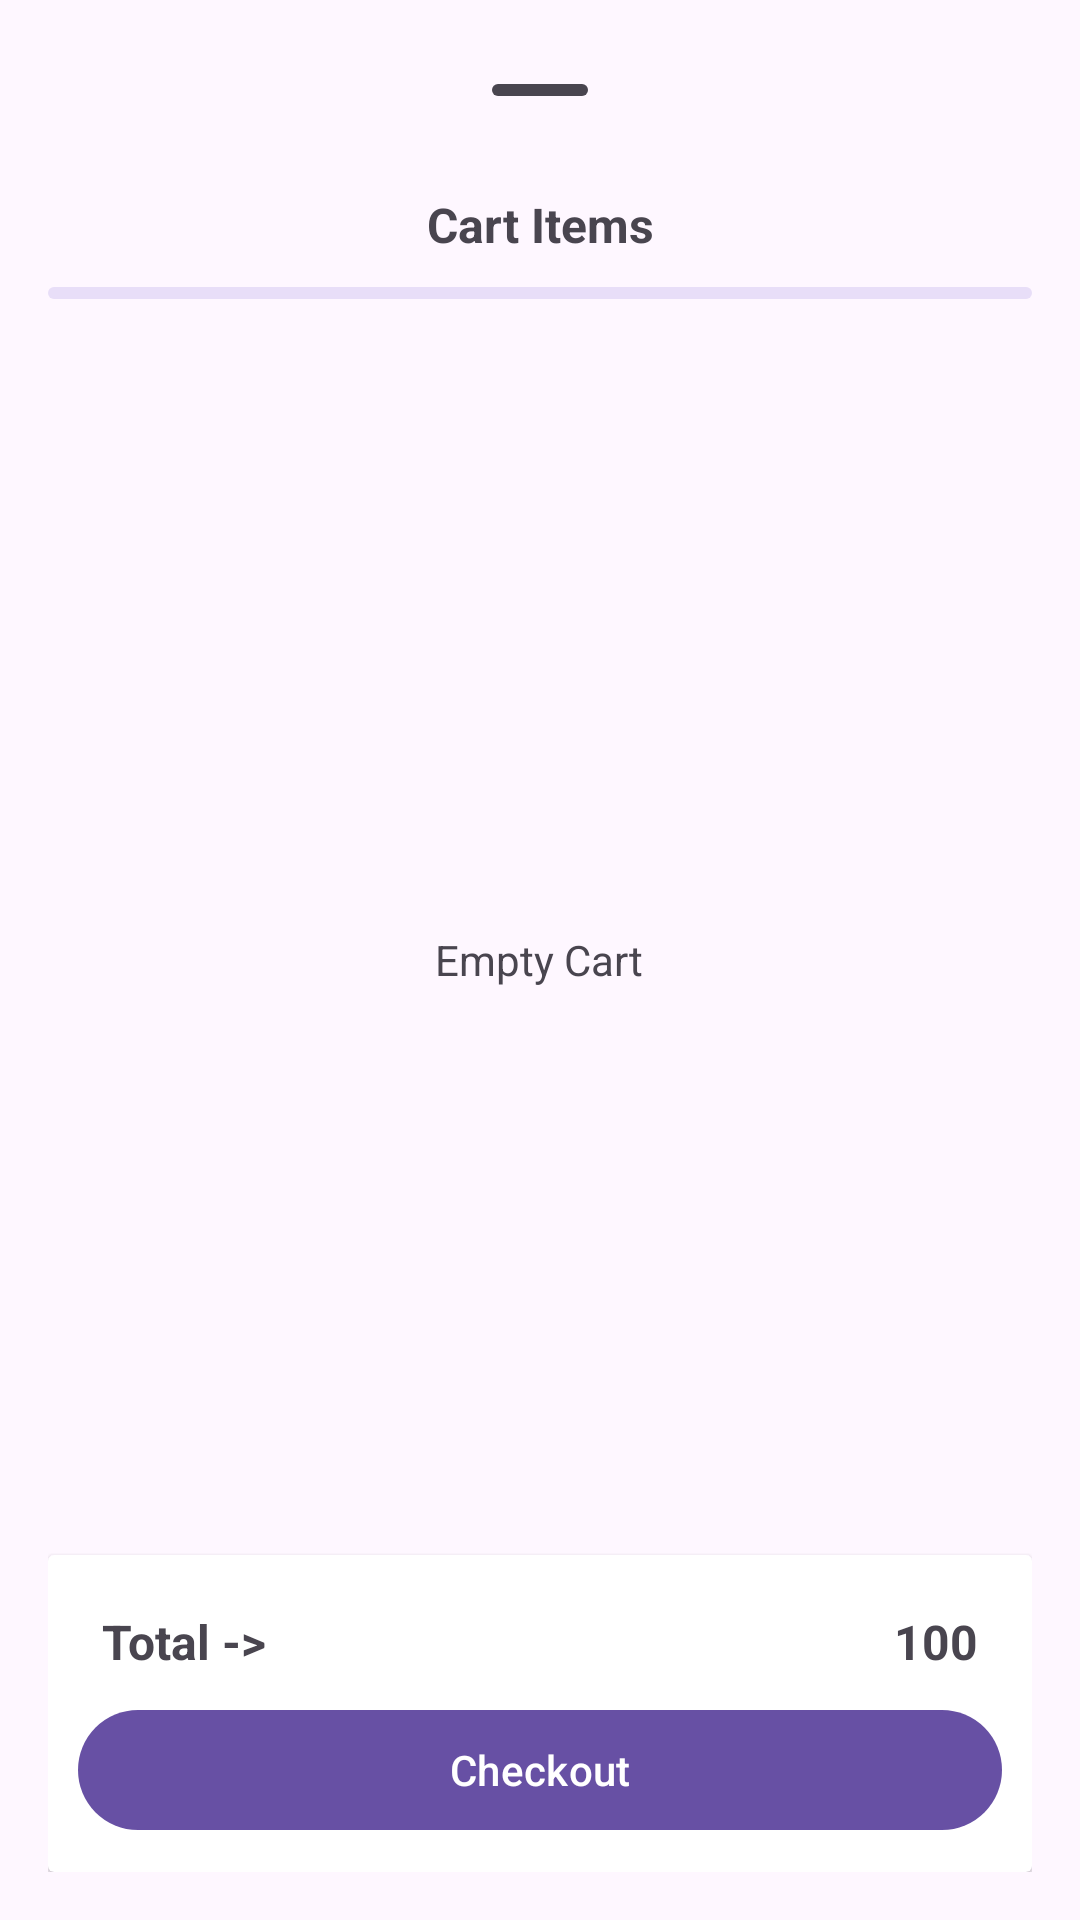

This screen was rendered from an Android layout file. Write that file and the resources it references.
<!-- AndroidManifest.xml: application theme Theme.ECommerce -->
<!-- res/layout/cart_bottom_sheet.xml -->
<?xml version="1.0" encoding="utf-8"?>
<RelativeLayout xmlns:android="http://schemas.android.com/apk/res/android"
	android:layout_width="match_parent"
	android:layout_height="match_parent"
	xmlns:app="http://schemas.android.com/apk/res-auto"
	android:orientation="vertical"
	android:fitsSystemWindows="true"
	android:padding="16dp"
	android:id="@+id/root">
	<com.google.android.material.bottomsheet.BottomSheetDragHandleView
		android:layout_width="match_parent"
		android:layout_height="wrap_content"
		android:id="@+id/handle"/>
	<com.google.android.material.textview.MaterialTextView
		android:layout_width="match_parent"
		android:layout_height="wrap_content"
		android:textAlignment="center"
		android:text="Cart Items"
		android:layout_below="@id/handle"
		android:textSize="16sp"
		android:textStyle="bold"
		android:id="@+id/header_title"/>
	<com.google.android.material.progressindicator.LinearProgressIndicator
		android:layout_marginVertical="10dp"
		android:layout_width="match_parent"
		android:layout_height="wrap_content"
		android:indeterminate="true"
		android:indeterminateTint="#4869C2"
		android:id="@+id/progress_bar"
		android:layout_below="@id/header_title"/>
	<androidx.recyclerview.widget.RecyclerView
		android:layout_width="match_parent"
		android:layout_height="wrap_content"
		android:id="@+id/recyclerView"
		android:layout_below="@id/progress_bar"
		android:layout_above="@+id/total_price_layout"/>
	<com.google.android.material.textview.MaterialTextView
		android:layout_width="wrap_content"
		android:layout_height="wrap_content"
		android:text="Empty Cart"
		android:layout_centerInParent="true"
		android:id="@+id/emptyCartMessage"/>
	<androidx.cardview.widget.CardView
		android:layout_width="match_parent"
		android:layout_height="wrap_content"
		android:layout_alignParentBottom="true"
		android:id="@+id/total_price_layout">
		<LinearLayout
			android:layout_width="match_parent"
			android:layout_height="wrap_content"
			android:orientation="vertical"
			android:padding="10dp">
			<RelativeLayout
				android:layout_width="match_parent"
				android:layout_height="wrap_content"
				android:padding="8dp">
				<com.google.android.material.textview.MaterialTextView
					android:layout_width="wrap_content"
					android:layout_height="wrap_content"
					android:text="Total ->"
					android:textStyle="bold"
					android:textSize="16sp"/>
				<com.google.android.material.textview.MaterialTextView
					android:id="@+id/totalPriceOfCartItems"
					android:layout_width="wrap_content"
					android:layout_height="wrap_content"
					android:layout_alignParentEnd="true"
					android:textStyle="bold"
					android:text="100"
					android:textSize="16sp"/>
			</RelativeLayout>
			<com.google.android.material.button.MaterialButton
				android:layout_width="match_parent"
				android:layout_height="wrap_content"
				android:text="Checkout"
				android:id="@+id/checkoutButton"/>
		</LinearLayout>
	</androidx.cardview.widget.CardView>
</RelativeLayout>
<!-- resources referenced by this layout -->
<resources>
  <style name="Theme.ECommerce" parent="Base.Theme.ECommerce" />
  <style name="Base.Theme.ECommerce" parent="Theme.Material3.DayNight.NoActionBar">
  		
  		
  	</style>
</resources>
